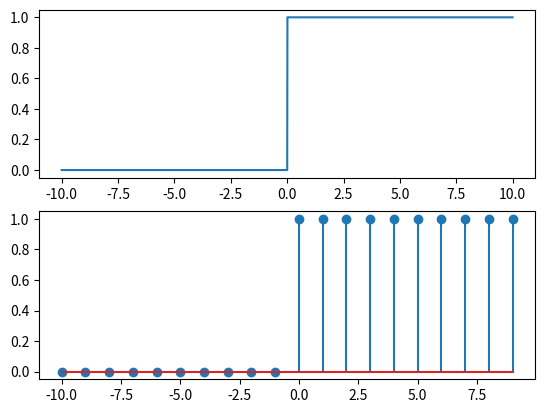

This chart was generated by the following Python code:
import matplotlib.pylab as plt
import numpy as np

'''定义连续信号'''
t = np.arange(-10, 10, 0.01)
x1 = np.heaviside(t, 1 / 2)
'''定义离散信号'''
n = np.arange(-10, 10)
x2 = np.heaviside(n, 1)

'''波形图'''
plt.subplot(211)
plt.plot(t, x1)
plt.subplot(212)
plt.stem(n, x2)
plt.show()

'''定义全1信号'''
t = np.arange(0, 10.0, 0.01)
x=np.ones_like(t)
'''波形图（略）'''

'''单位样值-1'''
t = np.arange(0, 10, 1)
x1 = np.zeros_like(t)
x1[0]=1
